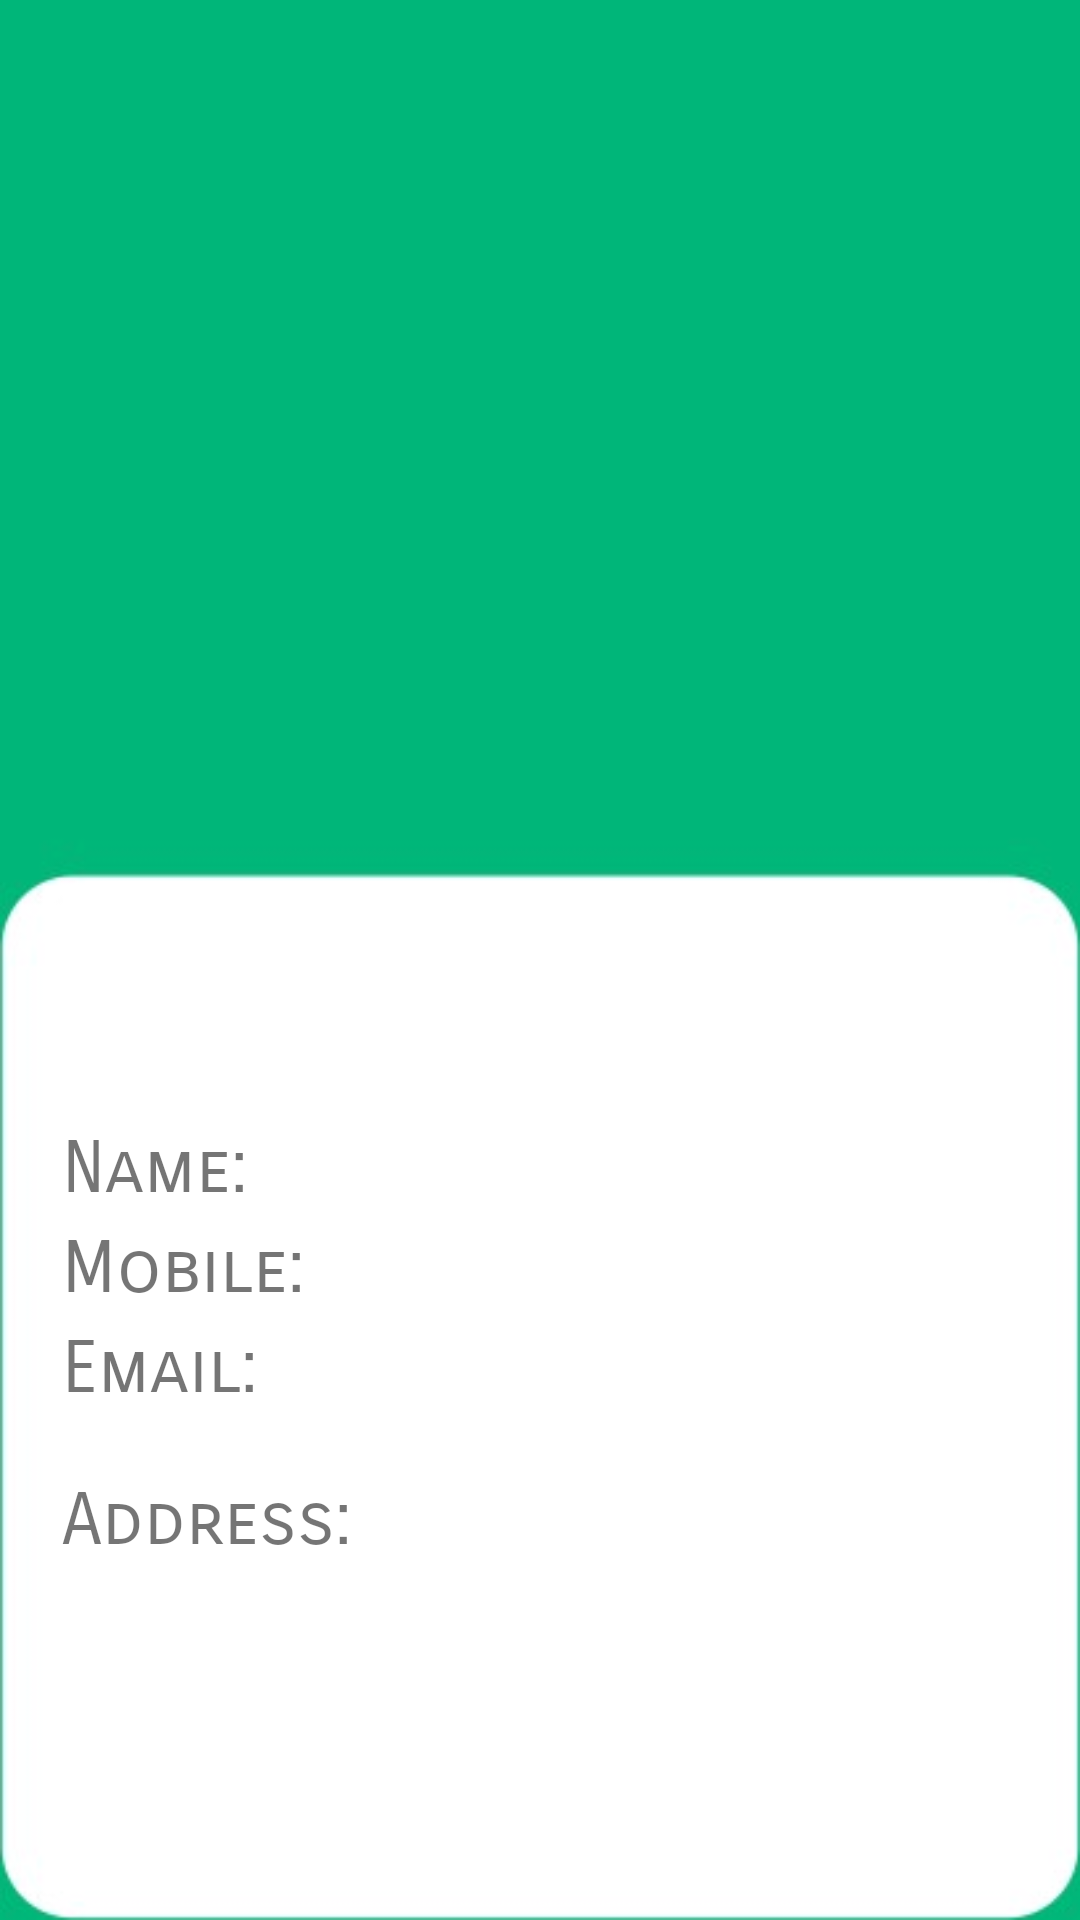

The Android layout XML behind this screen, and the referenced resources:
<!-- AndroidManifest.xml: application theme AppTheme -->
<!-- res/layout/activity_user_profile.xml -->
<?xml version="1.0" encoding="utf-8"?>
<androidx.constraintlayout.widget.ConstraintLayout xmlns:android="http://schemas.android.com/apk/res/android"
    xmlns:app="http://schemas.android.com/apk/res-auto"
    xmlns:tools="http://schemas.android.com/tools"
    android:layout_width="match_parent"
    android:layout_height="match_parent"
    android:background="@drawable/crack2"
    tools:context=".userProfile">

  /*

  <ImageView
      android:id="@+id/imageView2"
      android:layout_width="450dp"
      android:layout_height="243dp"
      android:focusable="auto"
      android:foregroundGravity="center"
      app:layout_constraintBottom_toBottomOf="parent"
      app:layout_constraintEnd_toEndOf="parent"
      app:layout_constraintHorizontal_bias="0.512"
      app:layout_constraintStart_toStartOf="parent"
      app:layout_constraintTop_toTopOf="parent"
      app:layout_constraintVertical_bias="0.188"
      app:srcCompat="@drawable/yup" />

  <TextView
      android:id="@+id/textView3"
      android:layout_width="115dp"
      android:layout_height="43dp"
      android:fontFamily="sans-serif-smallcaps"
      android:text="Name:"
      android:textSize="24sp"
      app:layout_constraintBottom_toBottomOf="parent"
      app:layout_constraintEnd_toEndOf="parent"
      app:layout_constraintHorizontal_bias="0.084"
      app:layout_constraintStart_toStartOf="parent"
      app:layout_constraintTop_toBottomOf="@+id/imageView2"
      app:layout_constraintVertical_bias="0.205" />

  <TextView
      android:id="@+id/names"
      android:layout_width="281dp"
      android:layout_height="29dp"
      android:fontFamily="sans-serif-smallcaps"
      android:text=""
      android:textSize="24sp"
      app:layout_constraintBottom_toBottomOf="parent"
      app:layout_constraintEnd_toEndOf="parent"
      app:layout_constraintHorizontal_bias="0.976"
      app:layout_constraintStart_toStartOf="parent"
      app:layout_constraintTop_toBottomOf="@+id/imageView2"
      app:layout_constraintVertical_bias="0.197" />

  <TextView
      android:id="@+id/text4"
      android:layout_width="115dp"
      android:layout_height="43dp"
      android:fontFamily="sans-serif-smallcaps"
      android:text="Mobile:"
      android:textSize="24sp"
      app:layout_constraintBottom_toBottomOf="parent"
      app:layout_constraintEnd_toEndOf="parent"
      app:layout_constraintHorizontal_bias="0.084"
      app:layout_constraintStart_toStartOf="parent"
      app:layout_constraintTop_toBottomOf="@+id/imageView2"
      app:layout_constraintVertical_bias="0.325" />

  <TextView
      android:id="@+id/phones"
      android:layout_width="118dp"
      android:layout_height="41dp"
      android:text=""
      app:layout_constraintBottom_toBottomOf="parent"
      app:layout_constraintEnd_toEndOf="parent"
      app:layout_constraintHorizontal_bias="0.0"
      app:layout_constraintStart_toEndOf="@+id/textView3"
      app:layout_constraintTop_toBottomOf="@+id/imageView2"
      app:layout_constraintVertical_bias="0.328" />

  <TextView
        android:id="@+id/Email"
        android:layout_width="248dp"
        android:layout_height="36dp"
        android:text=""
        app:layout_constraintBottom_toBottomOf="parent"
        app:layout_constraintEnd_toEndOf="parent"
        app:layout_constraintHorizontal_bias="0.0"
        app:layout_constraintStart_toEndOf="@+id/textView3"
        app:layout_constraintTop_toBottomOf="@+id/imageView2"
        app:layout_constraintVertical_bias="0.437" />

  <TextView
      android:id="@+id/text5"
      android:layout_width="115dp"
      android:layout_height="43dp"
      android:fontFamily="sans-serif-smallcaps"
      android:text="Email:"
      android:textSize="24sp"
      app:layout_constraintBottom_toBottomOf="parent"
      app:layout_constraintEnd_toEndOf="parent"
      app:layout_constraintHorizontal_bias="0.084"
      app:layout_constraintStart_toStartOf="parent"
      app:layout_constraintTop_toBottomOf="@+id/imageView2"
      app:layout_constraintVertical_bias="0.444" />


  <TextView
      android:id="@+id/text6"
      android:layout_width="115dp"
      android:layout_height="43dp"
      android:fontFamily="sans-serif-smallcaps"
      android:text="Address:"
      android:textSize="24sp"
      app:layout_constraintBottom_toBottomOf="parent"
      app:layout_constraintEnd_toEndOf="parent"
      app:layout_constraintHorizontal_bias="0.084"
      app:layout_constraintStart_toStartOf="parent"
      app:layout_constraintTop_toBottomOf="@+id/imageView2"
      app:layout_constraintVertical_bias="0.625" />


  <TextView
      android:id="@+id/Adress"
      android:layout_width="249dp"
      android:layout_height="77dp"
      android:text=""
      app:layout_constraintBottom_toBottomOf="parent"
      app:layout_constraintEnd_toEndOf="parent"
      app:layout_constraintHorizontal_bias="0.272"
      app:layout_constraintStart_toEndOf="@+id/textView3"
      app:layout_constraintTop_toBottomOf="@+id/imageView2"
      app:layout_constraintVertical_bias="0.687" />




</androidx.constraintlayout.widget.ConstraintLayout>
<!-- resources referenced by this layout -->
<resources>
  <!-- drawable crack2: jpg bitmap (drawable, 6207 bytes) -->
  <style name="AppTheme" parent="Theme.AppCompat.Light.DarkActionBar">
          <item name="colorPrimary">@color/black</item>
          <item name="colorPrimaryDark">@color/colorPrimaryDark</item>
          <item name="colorAccent">@color/colorAccent</item>
      </style>
  <color name="black">#FF000000</color>
  <color name="colorPrimaryDark">#000</color>
  <color name="colorAccent">#11CFC5</color>
</resources>
